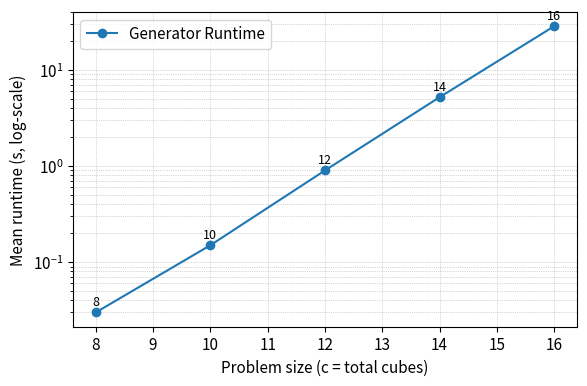
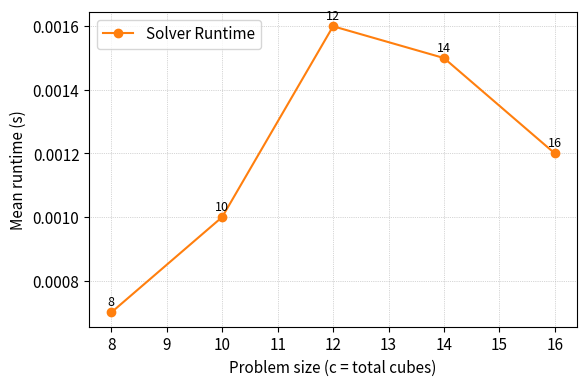

Write the Python code that produced these figures, in order.
import matplotlib.pyplot as plt
import pandas as pd

sizes = [8, 10, 12, 14, 16]
gen_mean = [0.03, 0.15, 0.90, 5.20, 28.5]
solver_mean = [0.0007, 0.0010, 0.0016, 0.0015, 0.0012]

plt.rcParams.update({'font.size': 11})

# Generator Figure
fig, ax = plt.subplots(figsize=(6, 4))
ax.plot(sizes, gen_mean, 'o-', color='C0', label='Generator Runtime')
ax.set_yscale('log')
for s, m in zip(sizes, gen_mean):
    ax.annotate(str(s), xy=(s, m), xytext=(0, 5), textcoords='offset points', ha='center', fontsize=9)
ax.set_xlabel("Problem size (c = total cubes)")
ax.set_ylabel("Mean runtime (s, log-scale)")
ax.grid(True, which="both", linestyle=":", linewidth=0.5)
ax.legend()
fig.tight_layout()
fig.savefig("gen_log.pdf", format="pdf")

# Solver Figure
fig, ax = plt.subplots(figsize=(6, 4))
ax.plot(sizes, solver_mean, 'o-', color='C1', label='Solver Runtime')
for s, m in zip(sizes, solver_mean):
    ax.annotate(str(s), xy=(s, m), xytext=(0, 5), textcoords='offset points', ha='center', fontsize=9)
ax.set_xlabel("Problem size (c = total cubes)")
ax.set_ylabel("Mean runtime (s)")
ax.grid(True, which="both", linestyle=":", linewidth=0.5)
ax.legend()
fig.tight_layout()
fig.savefig("solver_linear.pdf", format="pdf")
